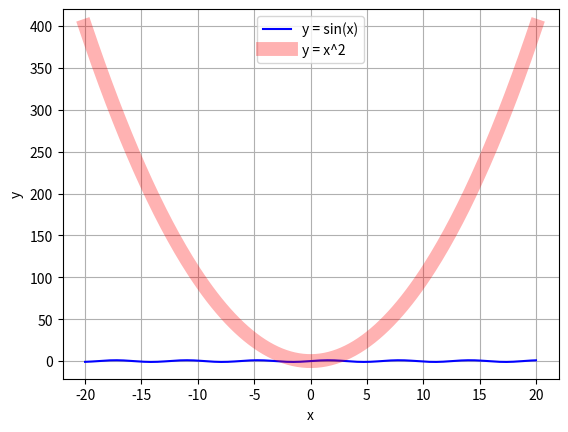

This figure's Python source:
import numpy as np
import matplotlib.pyplot as plt

x = np.linspace(-20, 20, 200)
y = np.sin(x)
y2 = x ** 2
print(x)
print(y)

plt.plot(x, y, color='blue', label='y = sin(x)')
plt.plot(x, y2, color='red',   label='y = x^2', alpha=0.3, linewidth=10)
#  color - колір лінії
#  label - назва лінії для легенди
# alpha - прозорість лінії (0 - повністю прозора, 1 - повністю непрозора)
# linewidth - товщина лінії
# marker - маркер для точок (наприклад, 'o' - круг, 's' - квадрат, '^' - трикутник)
# linestyle - стиль лінії (наприклад, '-' - суцільна, '--' - пунктирна, '-.' - точково-пунктирна, ':' - пунктирна)
plt.legend()
plt.xlabel('x')
plt.ylabel('y')
plt.grid()
plt.show()
